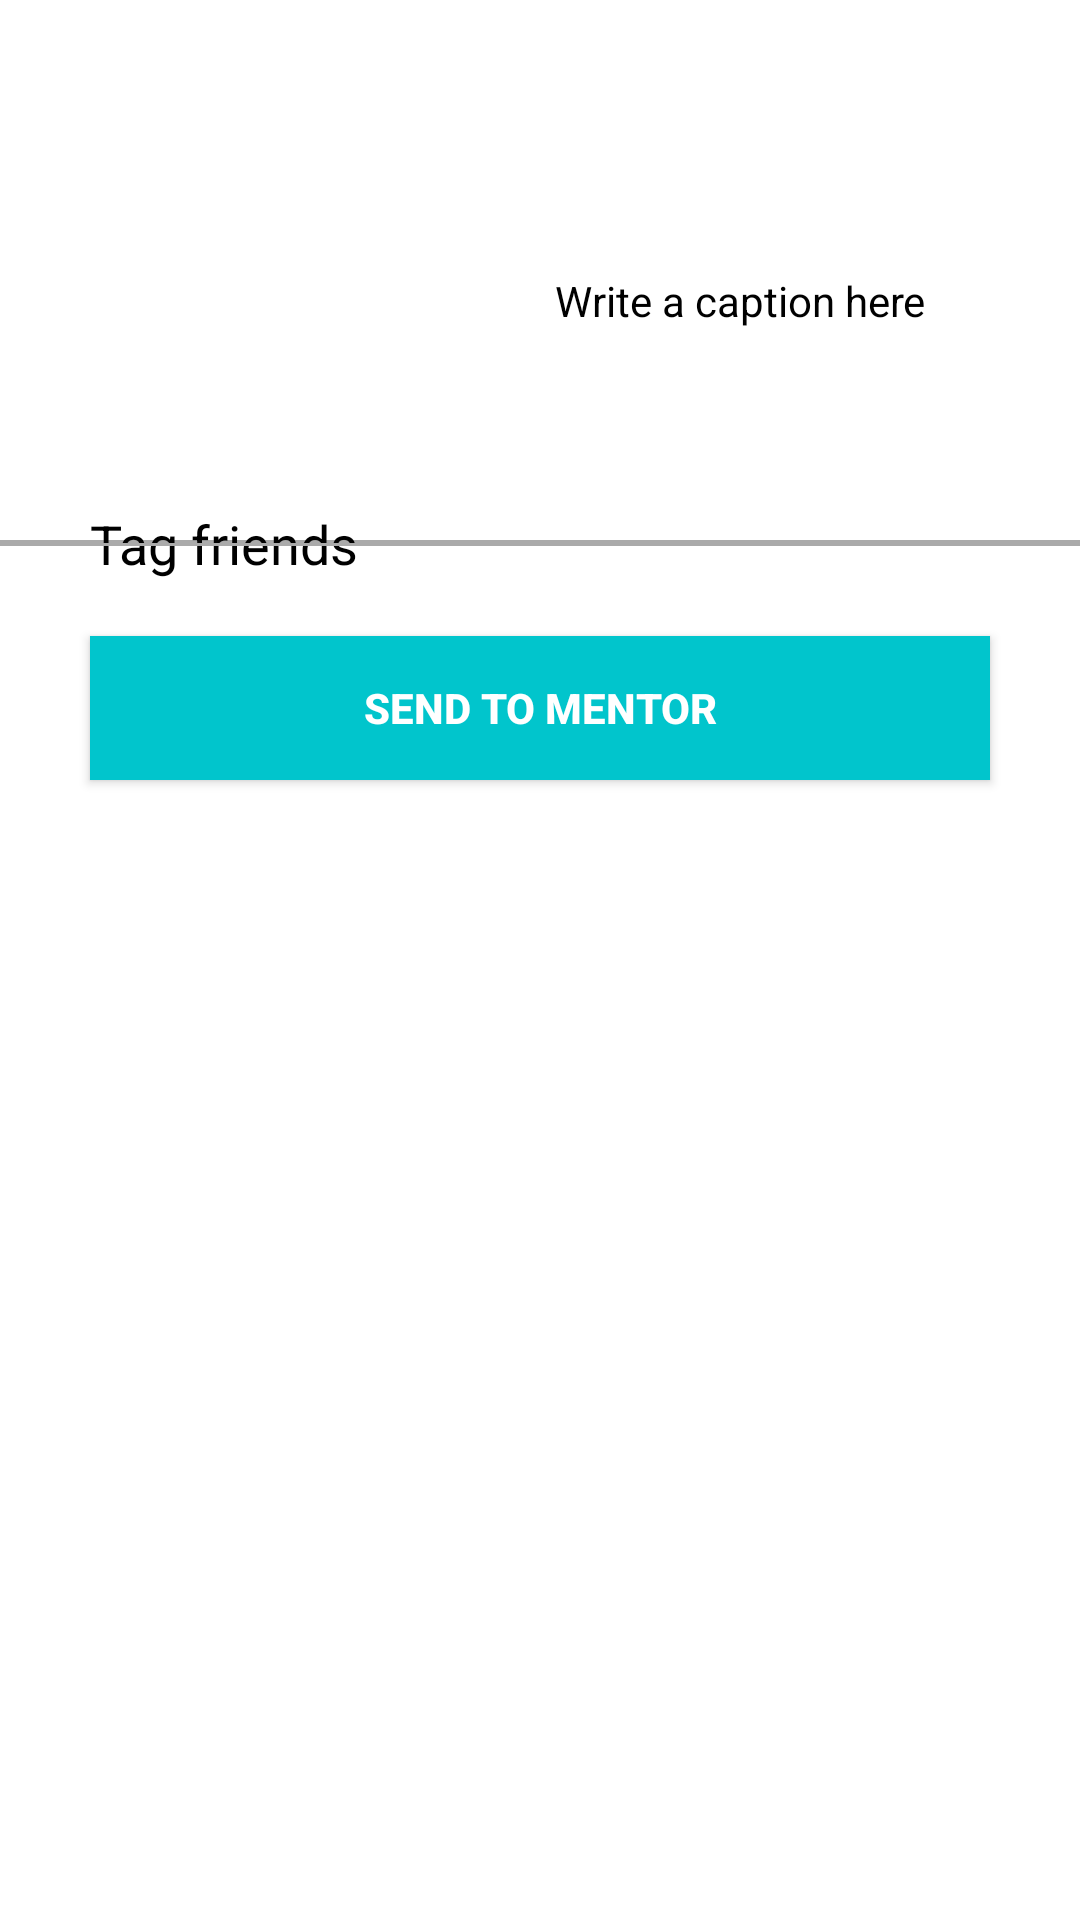

The Android layout XML behind this screen, and the referenced resources:
<!-- AndroidManifest.xml: application theme AppTheme -->
<!-- res/layout/fragment_video_post.xml -->
<?xml version="1.0" encoding="utf-8"?>
<androidx.constraintlayout.widget.ConstraintLayout xmlns:android="http://schemas.android.com/apk/res/android"
    xmlns:tools="http://schemas.android.com/tools"
    android:layout_width="match_parent"
    android:layout_height="match_parent"
    android:background="@android:color/white"
    xmlns:app="http://schemas.android.com/apk/res-auto"
    tools:context=".presentation.view.videopost.VideoPostFragment">

    <androidx.appcompat.widget.AppCompatImageView
        android:id="@+id/iv_profile"
        android:layout_width="120dp"
        android:layout_height="120dp"
        app:srcCompat="@drawable/ic_profile_default"
        android:layout_marginTop="40dp"
        android:layout_marginLeft="20dp"
        android:layout_marginStart="30dp"
        app:layout_constraintTop_toTopOf="parent"
        app:layout_constraintLeft_toLeftOf="parent"/>

    <androidx.appcompat.widget.AppCompatEditText
        android:id="@+id/et_caption"
        android:layout_width="wrap_content"
        android:layout_height="wrap_content"
        android:hint="@string/text_post_hint_caption"
        android:layout_marginLeft="30dp"
        android:textColorHint="@android:color/black"
        android:background="@android:color/transparent"
        android:layout_marginStart="30dp"
        android:textSize="14sp"
        app:layout_constraintLeft_toRightOf="@+id/iv_profile"
        app:layout_constraintTop_toTopOf="@+id/iv_profile"
        app:layout_constraintBottom_toBottomOf="@id/iv_profile"
        android:paddingTop="10dp"
        android:paddingBottom="10dp"
        android:paddingLeft="5dp"
        android:paddingRight="5dp"/>

    <View
        android:layout_width="match_parent"
        android:layout_height="1dp"
        android:layout_marginTop="20dp"
        android:id="@+id/seperator"
        app:layout_constraintTop_toBottomOf="@+id/iv_profile"
        app:layout_constraintLeft_toLeftOf="parent"
        android:background="@android:color/darker_gray"/>

    <androidx.appcompat.widget.AppCompatTextView
        android:id="@+id/tv_tag_friends"
        android:layout_width="0dp"
        android:layout_height="wrap_content"
        android:text="Tag friends"
        android:textSize="18sp"
        android:textColor="@android:color/black"
        android:layout_marginLeft="30dp"
        app:layout_constraintRight_toLeftOf="@+id/iv_right"
        app:layout_constraintTop_toTopOf="@+id/iv_right"
        app:layout_constraintBottom_toBottomOf="@id/iv_right"
        app:layout_constraintLeft_toLeftOf="parent" />

    <androidx.appcompat.widget.AppCompatImageView
        android:id="@+id/iv_right"
        android:layout_width="wrap_content"
        android:layout_height="wrap_content"
        android:paddingLeft="30dp"
        android:layout_marginRight="30dp"
        app:layout_constraintRight_toRightOf="parent"
        app:layout_constraintTop_toBottomOf="@+id/seperator"
        app:srcCompat="@drawable/ic_navigate_next_black_24dp"/>

    <View
        android:layout_width="match_parent"
        android:layout_height="1dp"
        android:id="@+id/seperator2"
        app:layout_constraintTop_toBottomOf="@+id/iv_right"
        app:layout_constraintLeft_toLeftOf="parent"
        android:background="@android:color/darker_gray"/>


    <androidx.appcompat.widget.AppCompatButton
        android:id="@+id/btn_mentor"
        android:layout_width="match_parent"
        android:layout_height="wrap_content"
        app:layout_constraintTop_toBottomOf="@id/seperator2"
        app:layout_constraintLeft_toLeftOf="parent"
        android:background="@color/colorAccent"
        android:textColor="@android:color/white"
        android:textStyle="bold"
        android:text="@string/text_post_btn_send_mentor"
        android:layout_marginTop="30dp"
        android:layout_marginLeft="30dp"
        android:layout_marginRight="30dp"/>

</androidx.constraintlayout.widget.ConstraintLayout>
<!-- resources referenced by this layout -->
<resources>
  <color name="colorAccent">#01c5cc</color>
  <string name="text_post_btn_send_mentor">Send to mentor</string>
  <string name="text_post_hint_caption">Write a caption here</string>
  <style name="AppTheme" parent="Theme.AppCompat.Light.DarkActionBar">
          
          <item name="colorPrimary">@color/colorPrimary</item>
          <item name="colorPrimaryDark">@color/colorPrimaryDark</item>
          <item name="colorAccent">@color/colorAccent</item>
          <item name="windowActionBar">false</item>
          <item name="windowNoTitle">true</item>
      </style>
  <color name="colorPrimary">#6200EE</color>
  <color name="colorPrimaryDark">#3700B3</color>
</resources>
